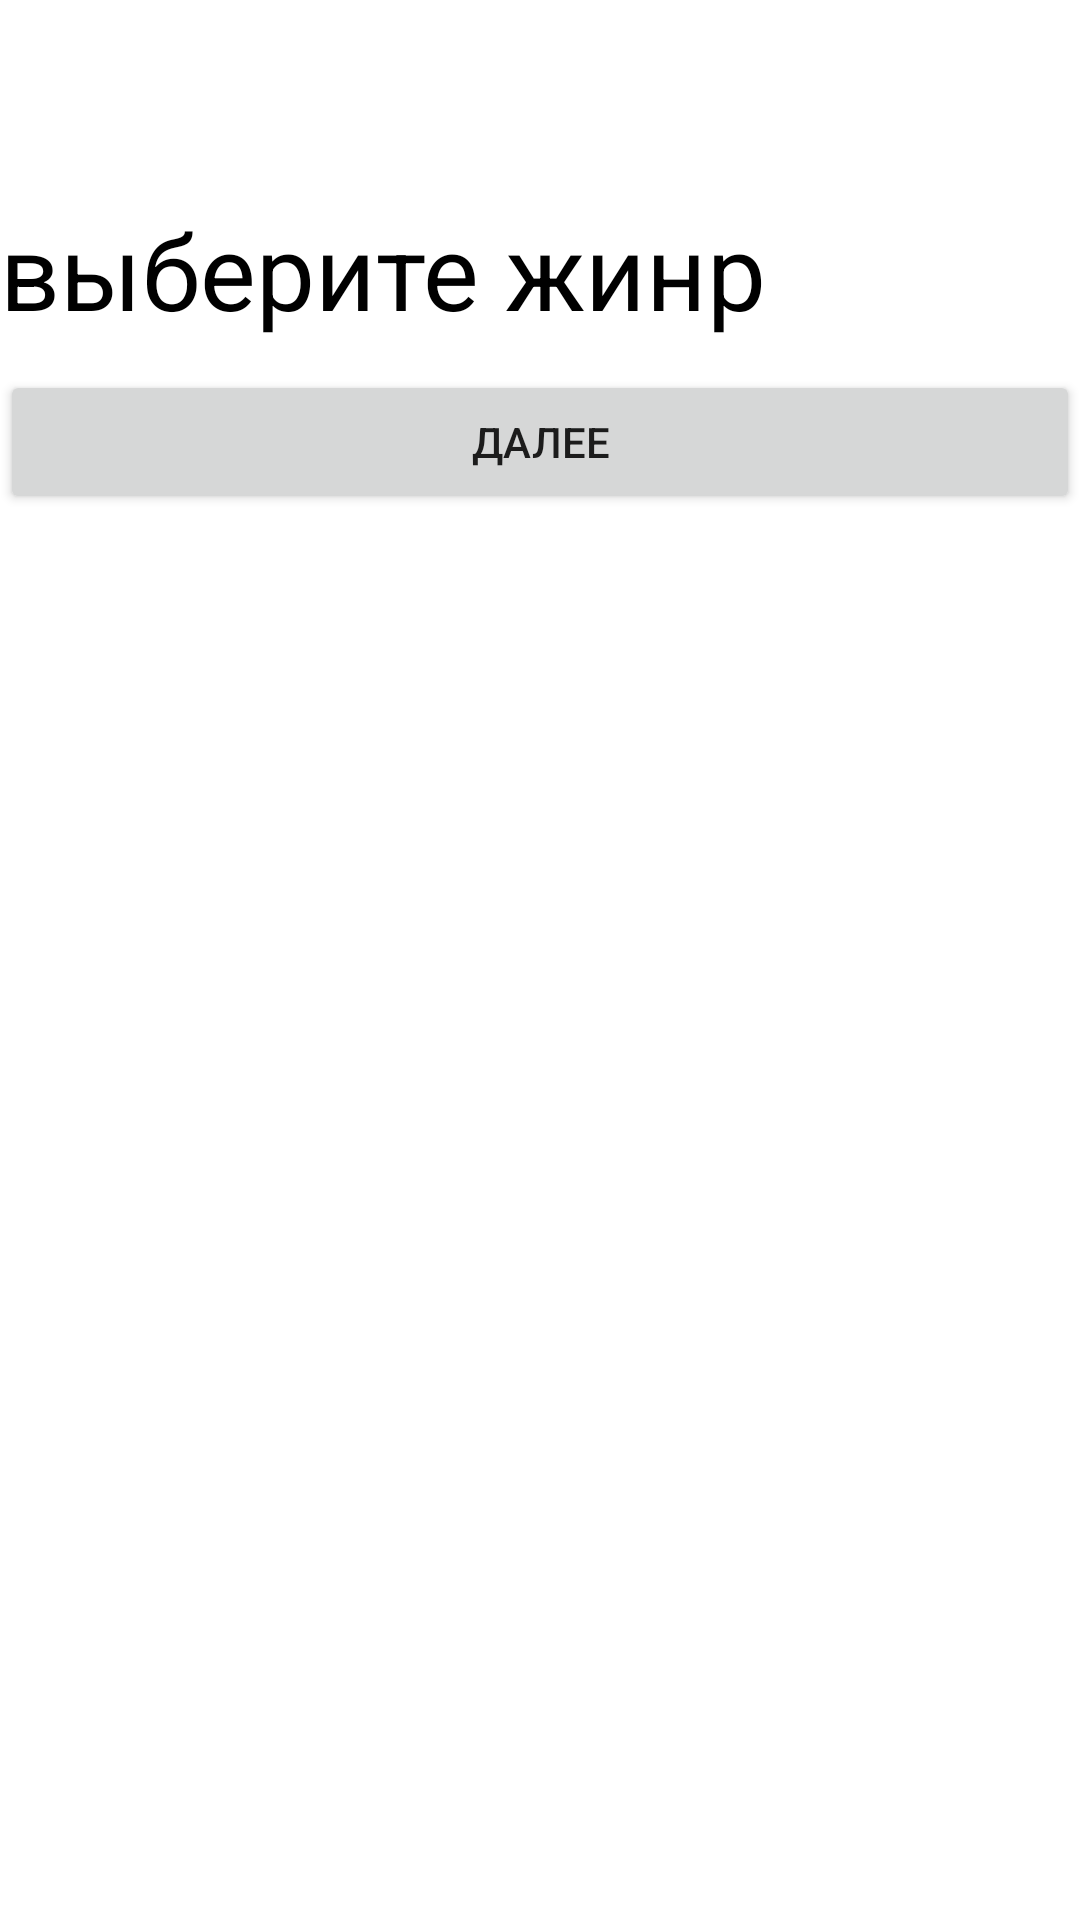

Produce the Android XML layout that renders to this screen, including the resource entries it uses.
<!-- AndroidManifest.xml: application theme Theme.Movie_list -->
<!-- res/layout/activity_genres.xml -->
<?xml version="1.0" encoding="utf-8"?>
<LinearLayout xmlns:android="http://schemas.android.com/apk/res/android"
    xmlns:app="http://schemas.android.com/apk/res-auto"
    xmlns:tools="http://schemas.android.com/tools"
    android:layout_width="match_parent"
    android:layout_height="match_parent"
    android:orientation="vertical"
    tools:context=".activity.CheckBoxActivity">

    <TextView
        android:id="@+id/textView3"
        android:layout_width="wrap_content"
        android:layout_height="wrap_content"
        android:textSize="50sp"
        android:textColor="@color/black" />

    <TextView
        android:id="@+id/textView4"
        android:layout_width="match_parent"
        android:layout_height="wrap_content"
        android:text="@string/genre"
        android:textSize="35sp"
        android:textColor="@color/black"/>

    <androidx.recyclerview.widget.RecyclerView
        android:id="@+id/recyclerView"
        android:layout_width="match_parent"
        android:layout_height="wrap_content"
        android:layout_marginStart="10dp"
        android:layout_marginTop="10dp"
        android:layout_marginEnd="10dp"
        />

    <Button
        android:id="@+id/button3"
        android:layout_width="match_parent"
        android:layout_height="wrap_content"
        android:text="@string/further" />
</LinearLayout>
<!-- resources referenced by this layout -->
<resources>
  <string name="further">Далее</string>
  <string name="genre">выберите жинр</string>
  <style name="Theme.Movie_list" parent="Theme.MaterialComponents.DayNight.DarkActionBar">
          
          <item name="colorPrimary">@color/purple_500</item>
          <item name="colorPrimaryVariant">@color/purple_700</item>
          <item name="colorOnPrimary">@color/white</item>
          
          <item name="colorSecondary">@color/teal_200</item>
          <item name="colorSecondaryVariant">@color/teal_700</item>
          <item name="colorOnSecondary">@color/black</item>
          
          <item name="android:statusBarColor" tools:targetApi="l">?attr/colorPrimaryVariant</item>
          
      </style>
  <!-- not gathered from this repository: default colours our renderer supplied (Android Studio template values) -->
  <color name="purple_500">#FF6200EE</color>
  <color name="purple_700">#FF3700B3</color>
  <color name="teal_200">#FF03DAC5</color>
  <color name="teal_700">#FF018786</color>
  <color name="black">#FF000000</color>
  <color name="white">#FFFFFFFF</color>
</resources>
